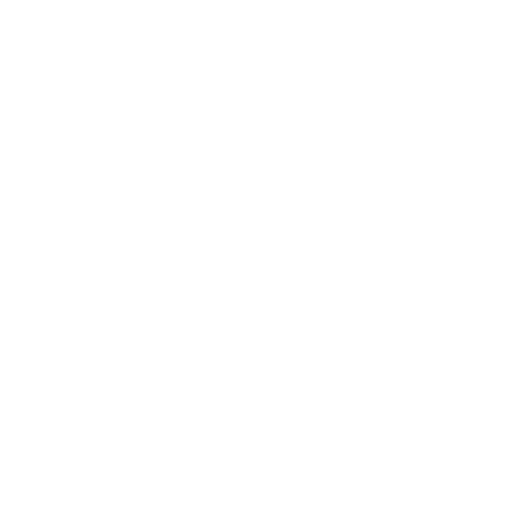
t = 0.00 s
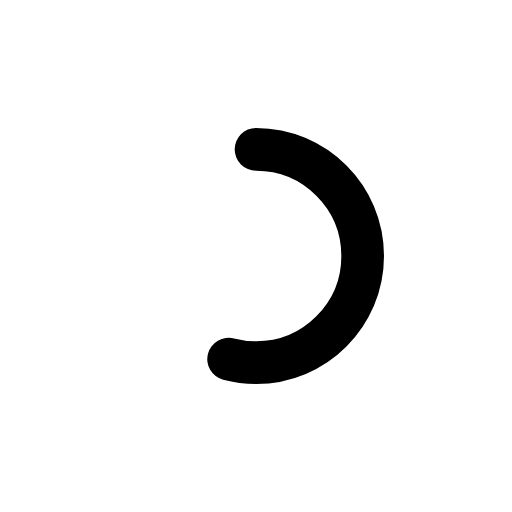
t = 0.20 s
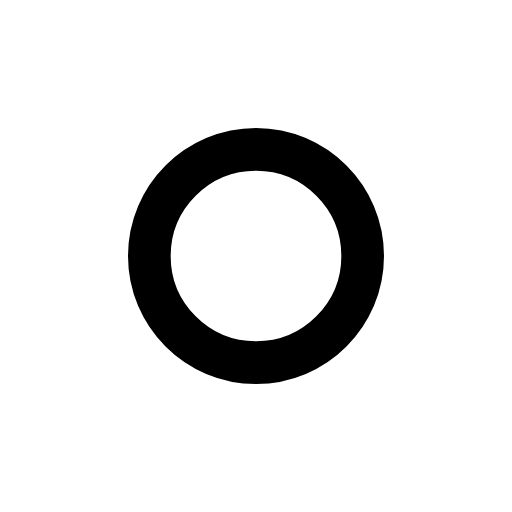
t = 0.50 s
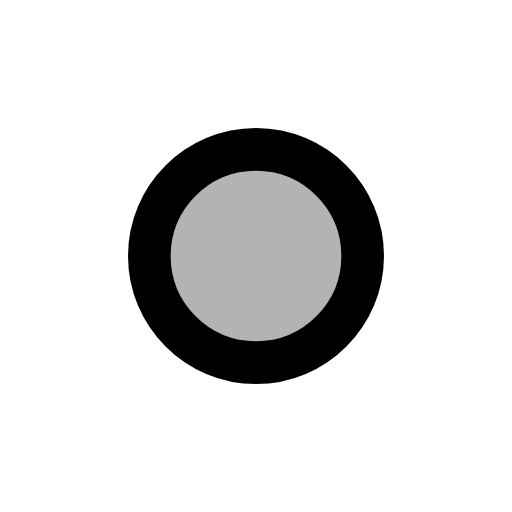
t = 0.65 s
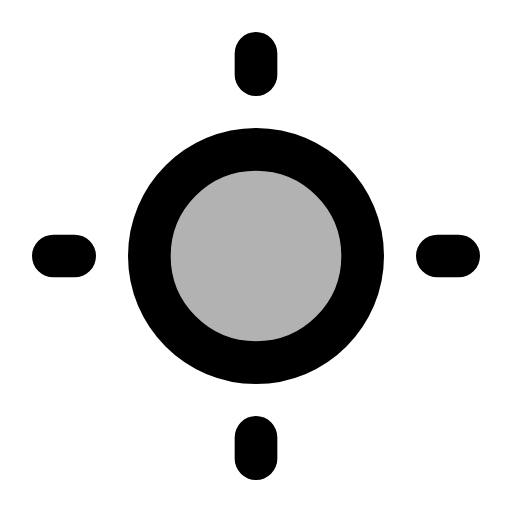
t = 0.90 s
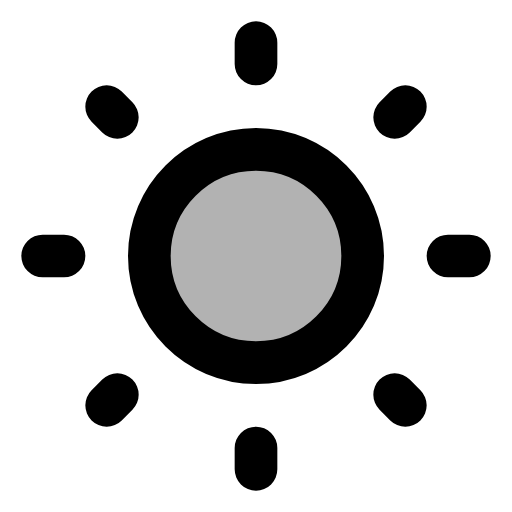
t = 1.15 s

The animated SVG that drew these frames (rendered in a browser with its animation timeline set to each time). Animation: 6 SMIL elements (animate=4,set=2); one cycle of 1.15 s.

<svg xmlns="http://www.w3.org/2000/svg" width="24" height="24" viewBox="0 0 24 24"><g stroke="currentColor" stroke-linecap="round" stroke-linejoin="round" stroke-width="2"><path fill="currentColor" fill-opacity="0" stroke-dasharray="34" d="M12 7c2.76 0 5 2.24 5 5c0 2.76 -2.24 5 -5 5c-2.76 0 -5 -2.24 -5 -5c0 -2.76 2.24 -5 5 -5Z"><animate fill="freeze" attributeName="stroke-dashoffset" dur="0.4s" values="34;0"/><animate fill="freeze" attributeName="fill-opacity" begin="0.5s" dur="0.15s" to=".3"/></path><g fill="none"><path d="M12 21v1M21 12h1M12 3v-1M3 12h-1" opacity="0"><set fill="freeze" attributeName="opacity" begin="0.75s" to="1"/><animate fill="freeze" attributeName="d" begin="0.75s" dur="0.2s" values="M12 19v1M19 12h1M12 5v-1M5 12h-1;M12 21v1M21 12h1M12 3v-1M3 12h-1"/></path><path d="M18.5 18.5l0.5 0.5M18.5 5.5l0.5 -0.5M5.5 5.5l-0.5 -0.5M5.5 18.5l-0.5 0.5" opacity="0"><set fill="freeze" attributeName="opacity" begin="0.95s" to="1"/><animate fill="freeze" attributeName="d" begin="0.95s" dur="0.2s" values="M17 17l0.5 0.5M17 7l0.5 -0.5M7 7l-0.5 -0.5M7 17l-0.5 0.5;M18.5 18.5l0.5 0.5M18.5 5.5l0.5 -0.5M5.5 5.5l-0.5 -0.5M5.5 18.5l-0.5 0.5"/></path></g></g></svg>
